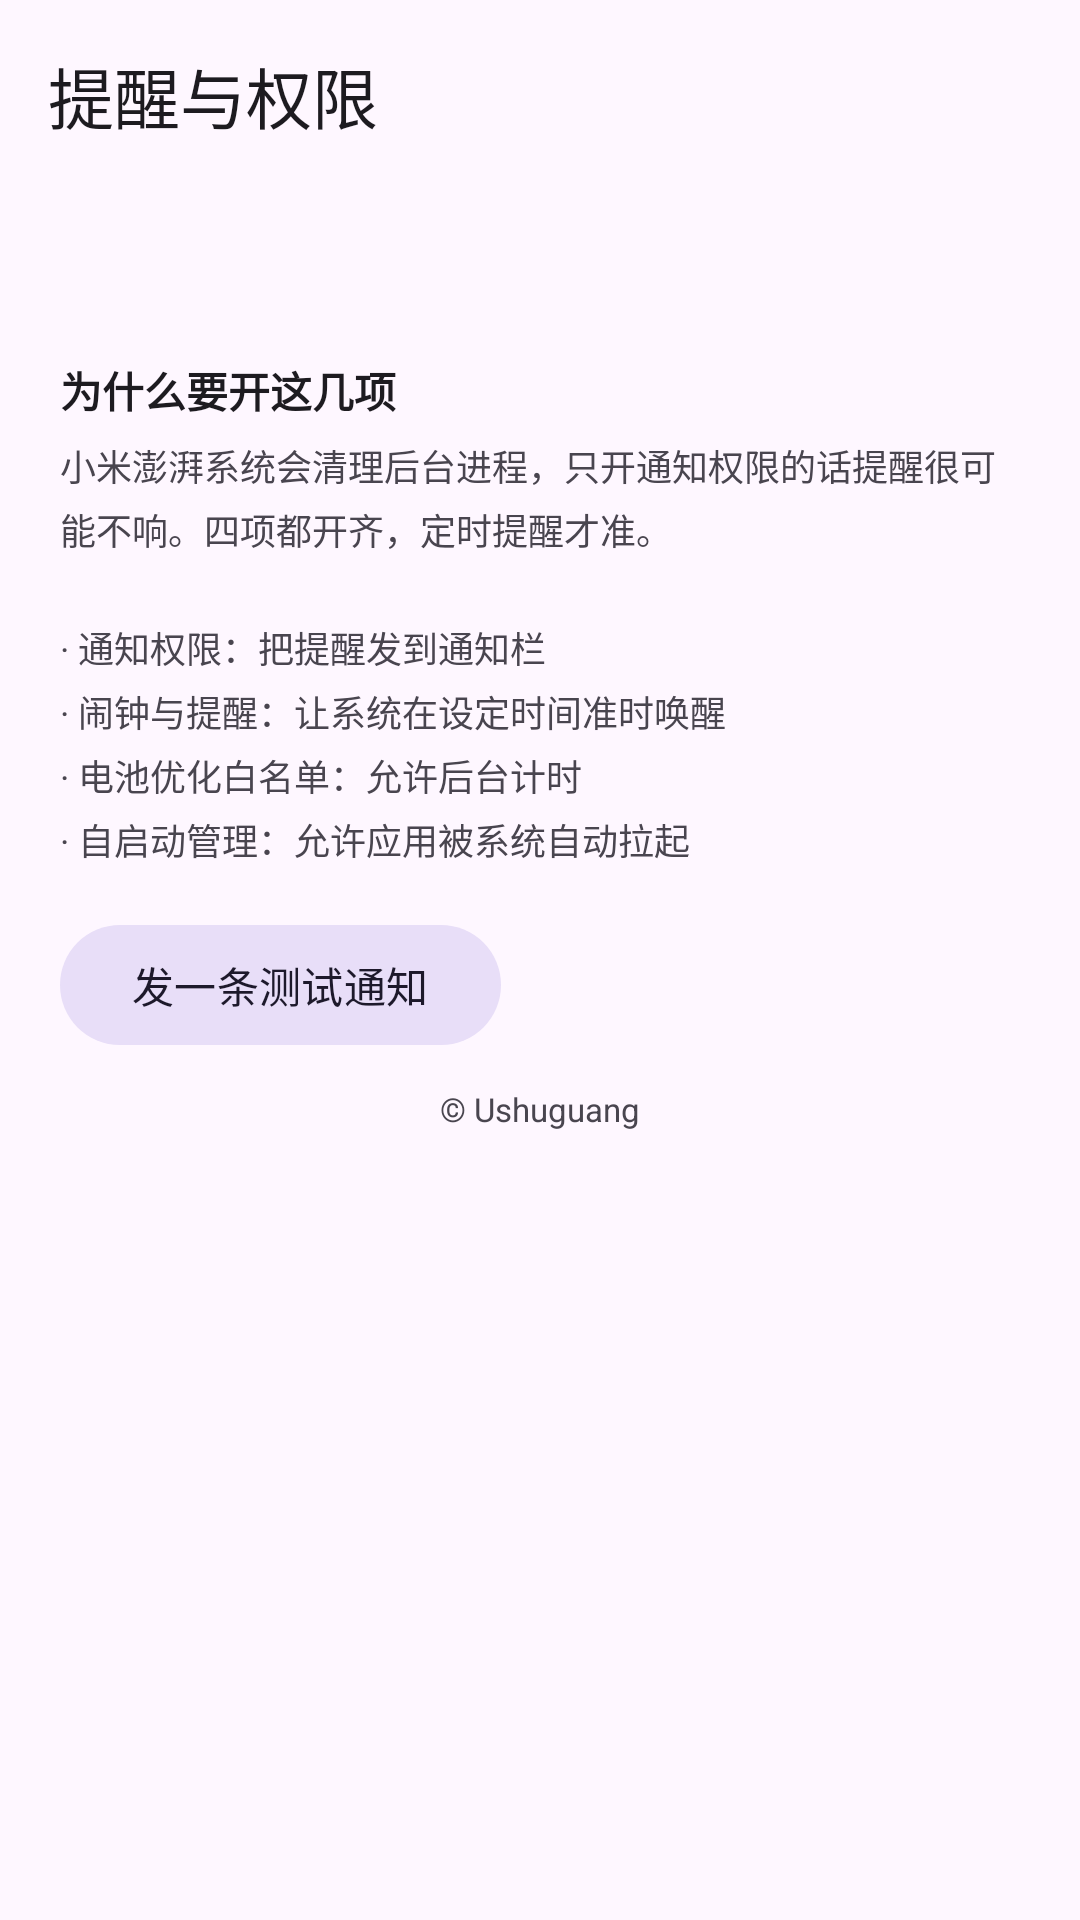

Layout XML and referenced resources for this Android screen:
<!-- AndroidManifest.xml: application theme Theme.LightTodo -->
<!-- res/layout/activity_assistant.xml -->
<?xml version="1.0" encoding="utf-8"?>
<androidx.coordinatorlayout.widget.CoordinatorLayout xmlns:android="http://schemas.android.com/apk/res/android"
    xmlns:app="http://schemas.android.com/apk/res-auto"
    xmlns:tools="http://schemas.android.com/tools"
    android:layout_width="match_parent"
    android:layout_height="match_parent"
    android:background="?android:attr/colorBackground">

    <com.google.android.material.appbar.AppBarLayout
        android:layout_width="match_parent"
        android:layout_height="wrap_content"
        android:background="?attr/colorSurface"
        app:elevation="0dp">

        <com.google.android.material.appbar.MaterialToolbar
            android:id="@+id/toolbar"
            android:layout_width="match_parent"
            android:layout_height="?attr/actionBarSize"
            android:background="?attr/colorSurface"
            app:title="@string/assistant_title"
            app:titleCentered="false"
            app:titleTextColor="?attr/colorOnSurface" />
    </com.google.android.material.appbar.AppBarLayout>

    <androidx.core.widget.NestedScrollView
        android:layout_width="match_parent"
        android:layout_height="match_parent"
        app:layout_behavior="@string/appbar_scrolling_view_behavior">

        <LinearLayout
            android:layout_width="match_parent"
            android:layout_height="wrap_content"
            android:orientation="vertical"
            android:paddingBottom="32dp">

            <TextView
                android:id="@+id/summary"
                android:layout_width="match_parent"
                android:layout_height="wrap_content"
                android:paddingStart="20dp"
                android:paddingTop="6dp"
                android:paddingEnd="20dp"
                android:paddingBottom="10dp"
                android:textColor="?attr/colorOnSurfaceVariant"
                android:textSize="13sp"
                tools:text="有 2 条提醒正在等待触发" />

            <com.google.android.material.card.MaterialCardView
                android:layout_width="match_parent"
                android:layout_height="wrap_content"
                android:layout_marginStart="16dp"
                android:layout_marginTop="4dp"
                android:layout_marginEnd="16dp"
                app:cardBackgroundColor="?attr/colorSurface"
                app:cardCornerRadius="18dp"
                app:cardElevation="0dp"
                app:strokeColor="?attr/colorOutlineVariant"
                app:strokeWidth="1dp">

                <LinearLayout
                    android:id="@+id/rows"
                    android:layout_width="match_parent"
                    android:layout_height="wrap_content"
                    android:orientation="vertical" />
            </com.google.android.material.card.MaterialCardView>

            <TextView
                android:layout_width="match_parent"
                android:layout_height="wrap_content"
                android:layout_marginStart="20dp"
                android:layout_marginTop="18dp"
                android:layout_marginEnd="20dp"
                android:text="@string/assistant_tip_title"
                android:textColor="?attr/colorOnSurface"
                android:textSize="14sp"
                android:textStyle="bold" />

            <TextView
                android:layout_width="match_parent"
                android:layout_height="wrap_content"
                android:layout_marginStart="20dp"
                android:layout_marginTop="6dp"
                android:layout_marginEnd="20dp"
                android:lineSpacingExtra="4dp"
                android:text="@string/assistant_tip_body"
                android:textColor="?attr/colorOnSurfaceVariant"
                android:textSize="12sp" />

            <com.google.android.material.button.MaterialButton
                android:id="@+id/btn_test"
                style="@style/Widget.Material3.Button.TonalButton"
                android:layout_width="wrap_content"
                android:layout_height="wrap_content"
                android:layout_marginStart="20dp"
                android:layout_marginTop="16dp"
                android:text="@string/assistant_test_notify" />

            <include
                layout="@layout/view_footer_copyright" />

        </LinearLayout>
    </androidx.core.widget.NestedScrollView>

</androidx.coordinatorlayout.widget.CoordinatorLayout>
<!-- res/layout/view_footer_copyright.xml (included above) -->
<?xml version="1.0" encoding="utf-8"?>
<TextView xmlns:android="http://schemas.android.com/apk/res/android"
    android:id="@+id/copyright"
    android:layout_width="match_parent"
    android:layout_height="wrap_content"
    android:paddingStart="20dp"
    android:paddingTop="10dp"
    android:paddingEnd="20dp"
    android:paddingBottom="12dp"
    android:gravity="center"
    android:text="@string/copyright_notice"
    android:textColor="?attr/colorOnSurfaceVariant"
    android:textSize="11sp" />
<!-- resources referenced by this layout -->
<resources>
  <string name="assistant_test_notify">发一条测试通知</string>
  <string name="assistant_tip_body">小米澎湃系统会清理后台进程，只开通知权限的话提醒很可能不响。四项都开齐，定时提醒才准。\n\n· 通知权限：把提醒发到通知栏\n· 闹钟与提醒：让系统在设定时间准时唤醒\n· 电池优化白名单：允许后台计时\n· 自启动管理：允许应用被系统自动拉起</string>
  <string name="assistant_tip_title">为什么要开这几项</string>
  <string name="assistant_title">提醒与权限</string>
  <string name="copyright_notice">© Ushuguang</string>
  <style name="Theme.LightTodo" parent="Theme.Material3.DayNight.NoActionBar">
          <item name="colorPrimary">@color/brand_primary</item>
          <item name="colorOnPrimary">#FFFFFFFF</item>
          <item name="colorPrimaryContainer">@color/brand_primary_container</item>
          <item name="colorOnPrimaryContainer">@color/brand_on_primary_container</item>
          <item name="colorSecondary">@color/brand_secondary</item>
          <item name="colorOnSecondary">#FFFFFFFF</item>
          <item name="android:statusBarColor">?attr/colorSurface</item>
          <item name="android:windowLightStatusBar">@bool/window_light_status_bar</item>
          <item name="android:windowBackground">?android:attr/colorBackground</item>
      </style>
  <color name="brand_primary">#4C6EF5</color>
  <color name="brand_primary_container">#E4EAFF</color>
  <color name="brand_on_primary_container">#1B3FA8</color>
  <color name="brand_secondary">#0CA678</color>
</resources>
